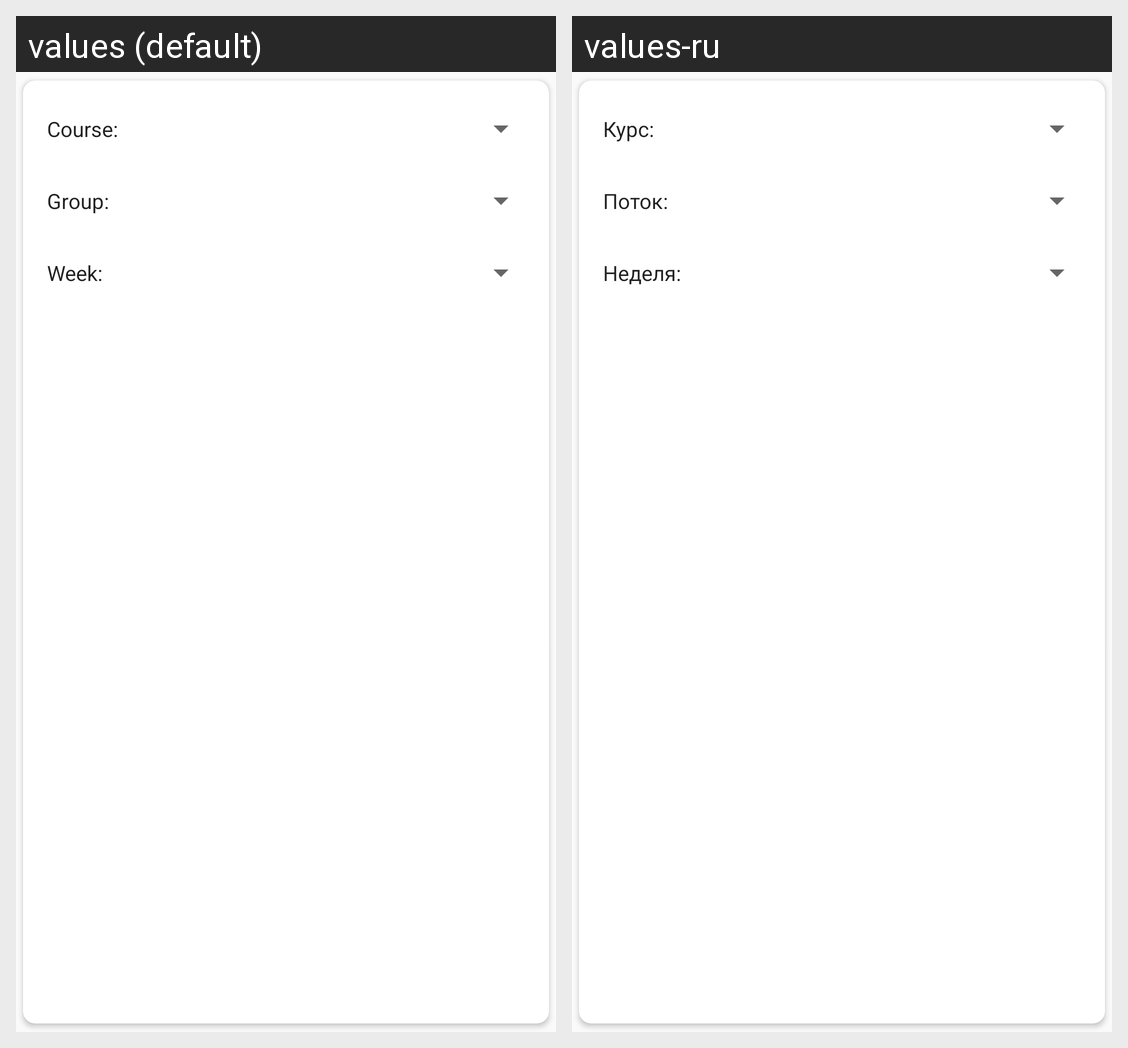

The Android screen above is rendered under two locales of the same app. Produce the string resources it draws, with the default and per-locale values.
Android screen res/layout/fragment_main_schedule_selector.xml rendered under 2 locales, left to right: values (default), values-ru. Device: Nexus 5 (rendered at 1080×1920; each locale shown at half size, 540×960, under a caption strip naming it); theme AppTheme.
Strings drawn on this screen, with the default value and each locale's value (text and hints the layout hard-codes, and strings that could not be matched under every locale, appear in the picture but are not listed):

text_schedule_course
  values: Course:
  values-ru: Курс:

text_schedule_stream
  values: Group:
  values-ru: Поток:

text_schedule_week
  values: Week:
  values-ru: Неделя:
